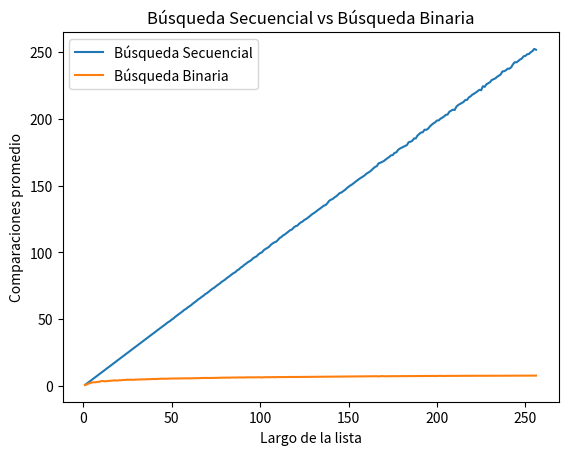

Python code for this plot:
import random
import matplotlib.pyplot as plt
import numpy as np

def busqueda_secuencial(lista, x):
    '''Si x está en la lista devuelve el índice de su primera aparición, 
    de lo contrario devuelve -1.
    '''
    pos = -1
    for i,z in enumerate(lista):
        if z == x:
            pos = i
            break
    return pos

def busqueda_secuencial_comps(lista, x):
    '''Si x está en la lista devuelve el índice de su primera aparición, 
    de lo contrario devuelve -1. Además devuelve la cantidad de comparaciones
    que hace la función.
    '''
    comps = 0 # inicializo en cero la cantidad de comparaciones
    pos = -1
    for i,z in enumerate(lista):
        comps += 1 # sumo la comparación que estoy por hacer
        if z == x:
            pos = i
            break
    return pos, comps

def generar_lista(n, m):
    l = random.sample(range(m), k = n)
    l.sort()
    return l

def generar_elemento(m):
    return random.randint(0, m-1)

m = 10000
n = 100
k = 1000
lista = generar_lista(n, m)

def experimento_secuencial_promedio(lista, m, k):
    comps_tot = 0
    for i in range(k):
        x = generar_elemento(m)
        comps_tot += busqueda_secuencial_comps(lista,x)[1]

    comps_prom = comps_tot / k
    return comps_prom


m = 10000
k = 1000

# largos = np.arange(256) + 1 # estos son los largos de listas que voy a usar
# comps_promedio = np.zeros(256) # aca guardo el promedio de comparaciones sobre una lista de largo i, para i entre 1 y 256.

# for i, n in enumerate(largos):
#     lista = generar_lista(n, m) # genero lista de largo n
#     comps_promedio[i] = experimento_secuencial_promedio(lista, m, k)

# # ahora grafico largos de listas contra operaciones promedio de búsqueda.
# plt.plot(largos,comps_promedio,label = 'Búsqueda Secuencial')
# plt.xlabel("Largo de la lista")
# plt.ylabel("Cantidad de comparaciones")
# plt.title("Complejidad de la Búsqueda")
# plt.legend()
# plt.show()

################### Ejercicio 7.17: Búsqueda binaria vs. búsqueda secuencial

def busqueda_binaria_comps(lista, x):
    comps = 0
    izq, der = 0, len(lista) - 1
    while izq <= der:
        comps += 1
        medio = (izq + der) // 2
        if lista[medio] == x:
            return medio, comps
        elif lista[medio] > x:
            der = medio - 1
        else:
            izq = medio + 1
    return -1, comps

def experimento_binario_promedio(lista, m, k):
    comps_tot = 0
    for _ in range(k):
        x = generar_elemento(m)
        comps_tot += busqueda_binaria_comps(lista, x)[1]
    
    comps_prom = comps_tot / k
    return comps_prom

def graficar_bbin_vs_bseq(m, k):
    largos = np.arange(1, 257)
    comps_promedio_sec = np.zeros(256)
    comps_promedio_bin = np.zeros(256)
    
    for i, n in enumerate(largos):
        lista = generar_lista(n, m)
        # B secuencial
        comps_promedio_sec[i] = experimento_secuencial_promedio(lista, m, k)
        # B binaria
        comps_promedio_bin[i] = experimento_binario_promedio(lista, m, k)
    
    plt.plot(largos, comps_promedio_sec, label='Búsqueda Secuencial')
    plt.plot(largos, comps_promedio_bin, label='Búsqueda Binaria')
    
    plt.xlabel("Largo de la lista")
    plt.ylabel("Comparaciones promedio")
    plt.title("Búsqueda Secuencial vs Búsqueda Binaria")
    plt.legend()
    plt.show()

graficar_bbin_vs_bseq(m, k)